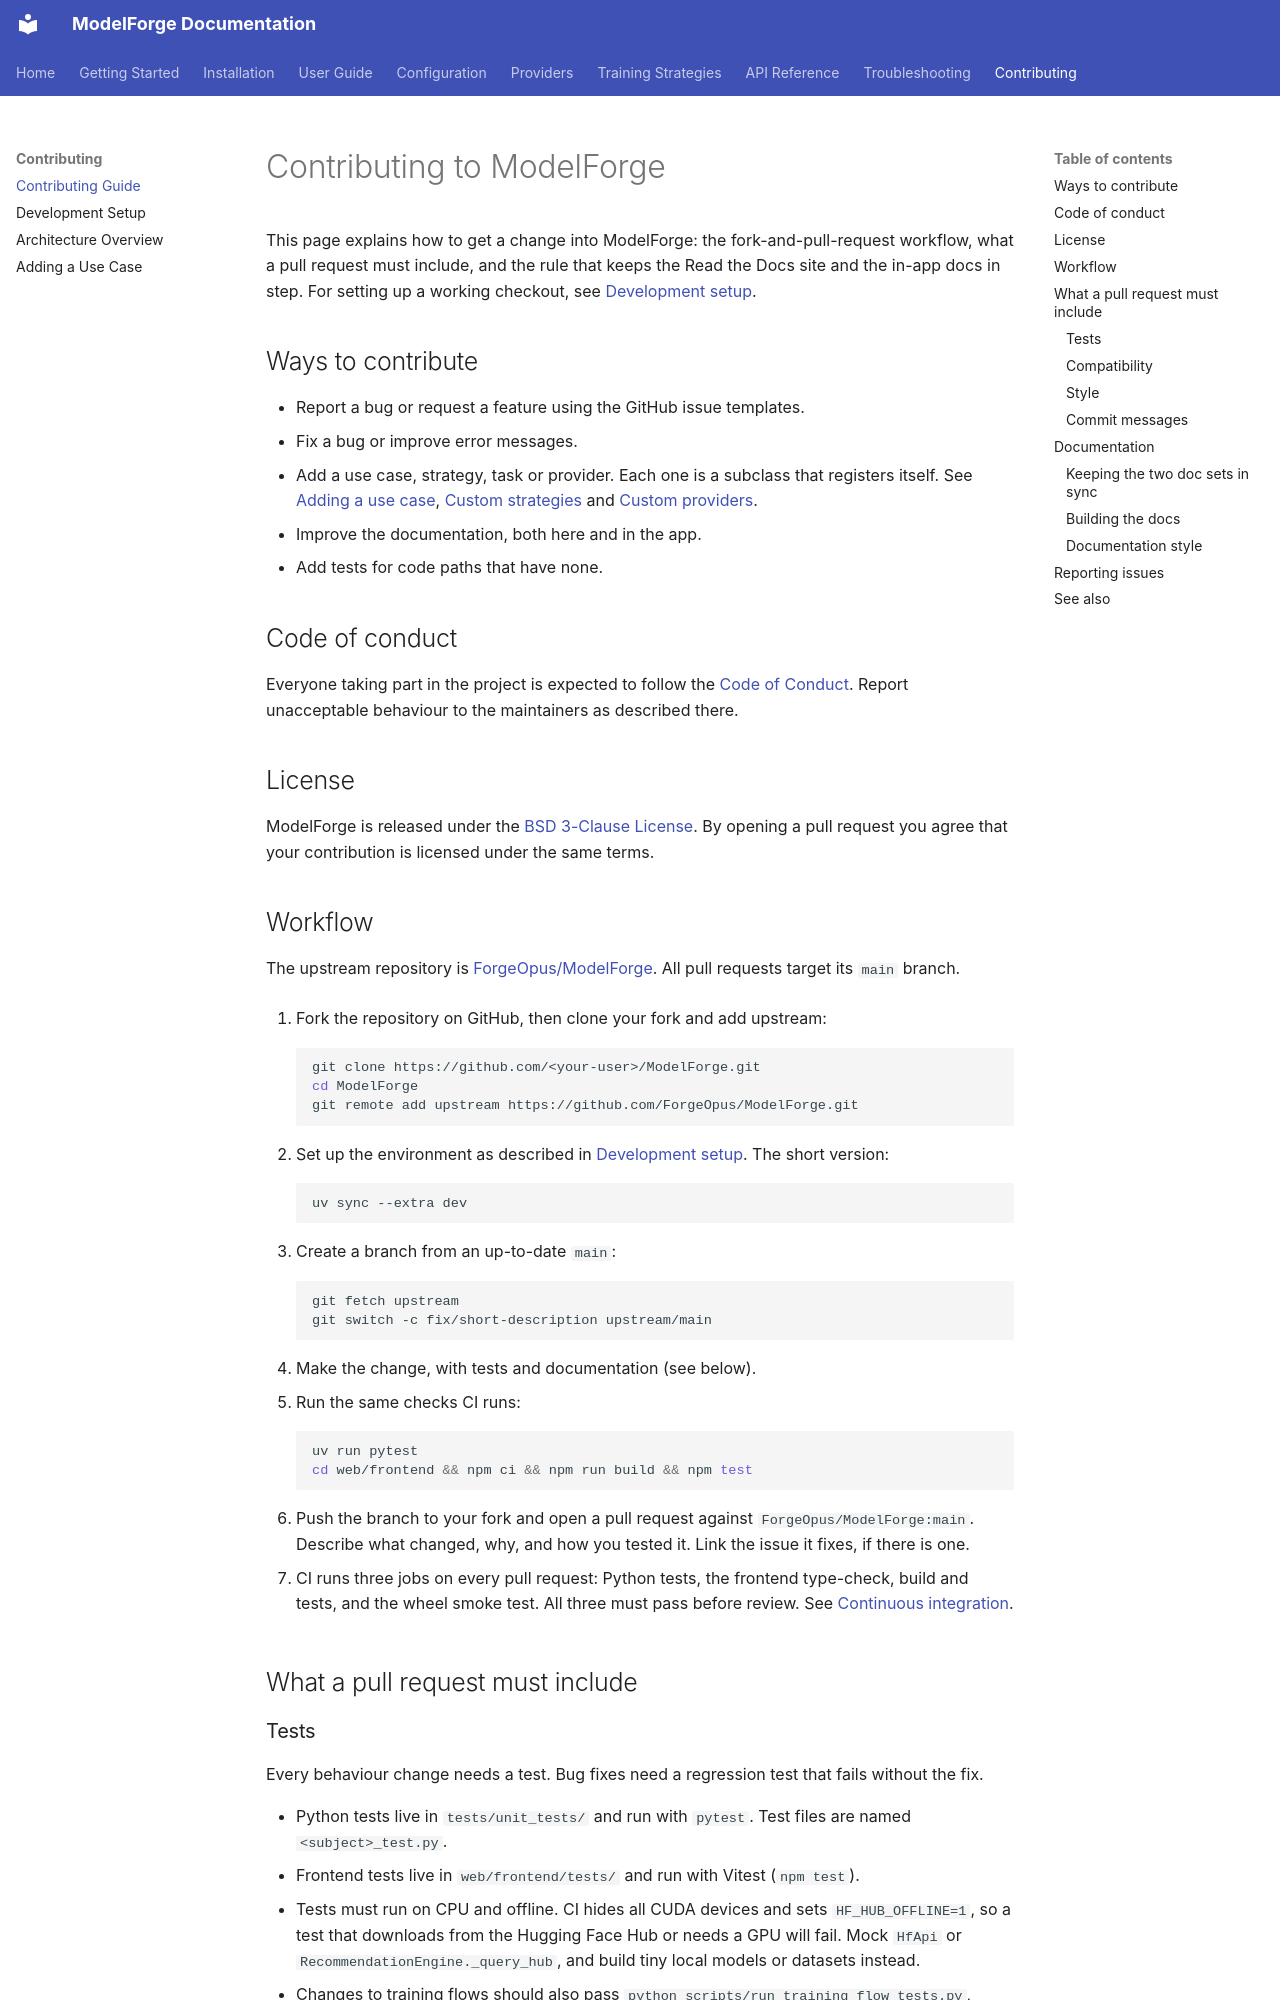

repository: ForgeOpus/ModelForge · page: contributing/contributing/index.html · generator: mkdocs

# Contributing to ModelForge

This page explains how to get a change into ModelForge: the fork-and-pull-request workflow, what a pull request must include, and the rule that keeps the Read the Docs site and the in-app docs in step. For setting up a working checkout, see [Development setup](development.md).

## Ways to contribute

- Report a bug or request a feature using the GitHub issue templates.
- Fix a bug or improve error messages.
- Add a use case, strategy, task or provider. Each one is a subclass that registers itself. See [Adding a use case](use-cases.md), [Custom strategies](../strategies/custom-strategies.md) and [Custom providers](../providers/custom-providers.md).
- Improve the documentation, both here and in the app.
- Add tests for code paths that have none.

## Code of conduct

Everyone taking part in the project is expected to follow the [Code of Conduct](https://github.com/ForgeOpus/ModelForge/blob/main/CODE_OF_CONDUCT.md). Report unacceptable behaviour to the maintainers as described there.

## License

ModelForge is released under the [BSD 3-Clause License](https://github.com/ForgeOpus/ModelForge/blob/main/LICENSE). By opening a pull request you agree that your contribution is licensed under the same terms.

## Workflow

The upstream repository is [ForgeOpus/ModelForge](https://github.com/ForgeOpus/ModelForge). All pull requests target its `main` branch.

1. Fork the repository on GitHub, then clone your fork and add upstream:

    ```bash
    git clone https://github.com/<your-user>/ModelForge.git
    cd ModelForge
    git remote add upstream https://github.com/ForgeOpus/ModelForge.git
    ```

2. Set up the environment as described in [Development setup](development.md). The short version:

    ```bash
    uv sync --extra dev
    ```

3. Create a branch from an up-to-date `main`:

    ```bash
    git fetch upstream
    git switch -c fix/short-description upstream/main
    ```

4. Make the change, with tests and documentation (see below).

5. Run the same checks CI runs:

    ```bash
    uv run pytest
    cd web/frontend && npm ci && npm run build && npm test
    ```

6. Push the branch to your fork and open a pull request against `ForgeOpus/ModelForge:main`. Describe what changed, why, and how you tested it. Link the issue it fixes, if there is one.

7. CI runs three jobs on every pull request: Python tests, the frontend type-check, build and tests, and the wheel smoke test. All three must pass before review. See [Continuous integration](development.md#continuous-integration).

## What a pull request must include

### Tests

Every behaviour change needs a test. Bug fixes need a regression test that fails without the fix.

- Python tests live in `tests/unit_tests/` and run with `pytest`. Test files are named `<subject>_test.py`.
- Frontend tests live in `web/frontend/tests/` and run with Vitest (`npm test`).
- Tests must run on CPU and offline. CI hides all CUDA devices and sets `HF_HUB_OFFLINE=1`, so a test that downloads from the Hugging Face Hub or needs a GPU will fail. Mock `HfApi` or `RecommendationEngine._query_hub`, and build tiny local models or datasets instead.
- Changes to training flows should also pass `python scripts/run_training_flow_tests.py`, which trains tiny local models through every use case and objective. It is not part of CI. See [Training-flow harness](development.md#training-flow-harness).
